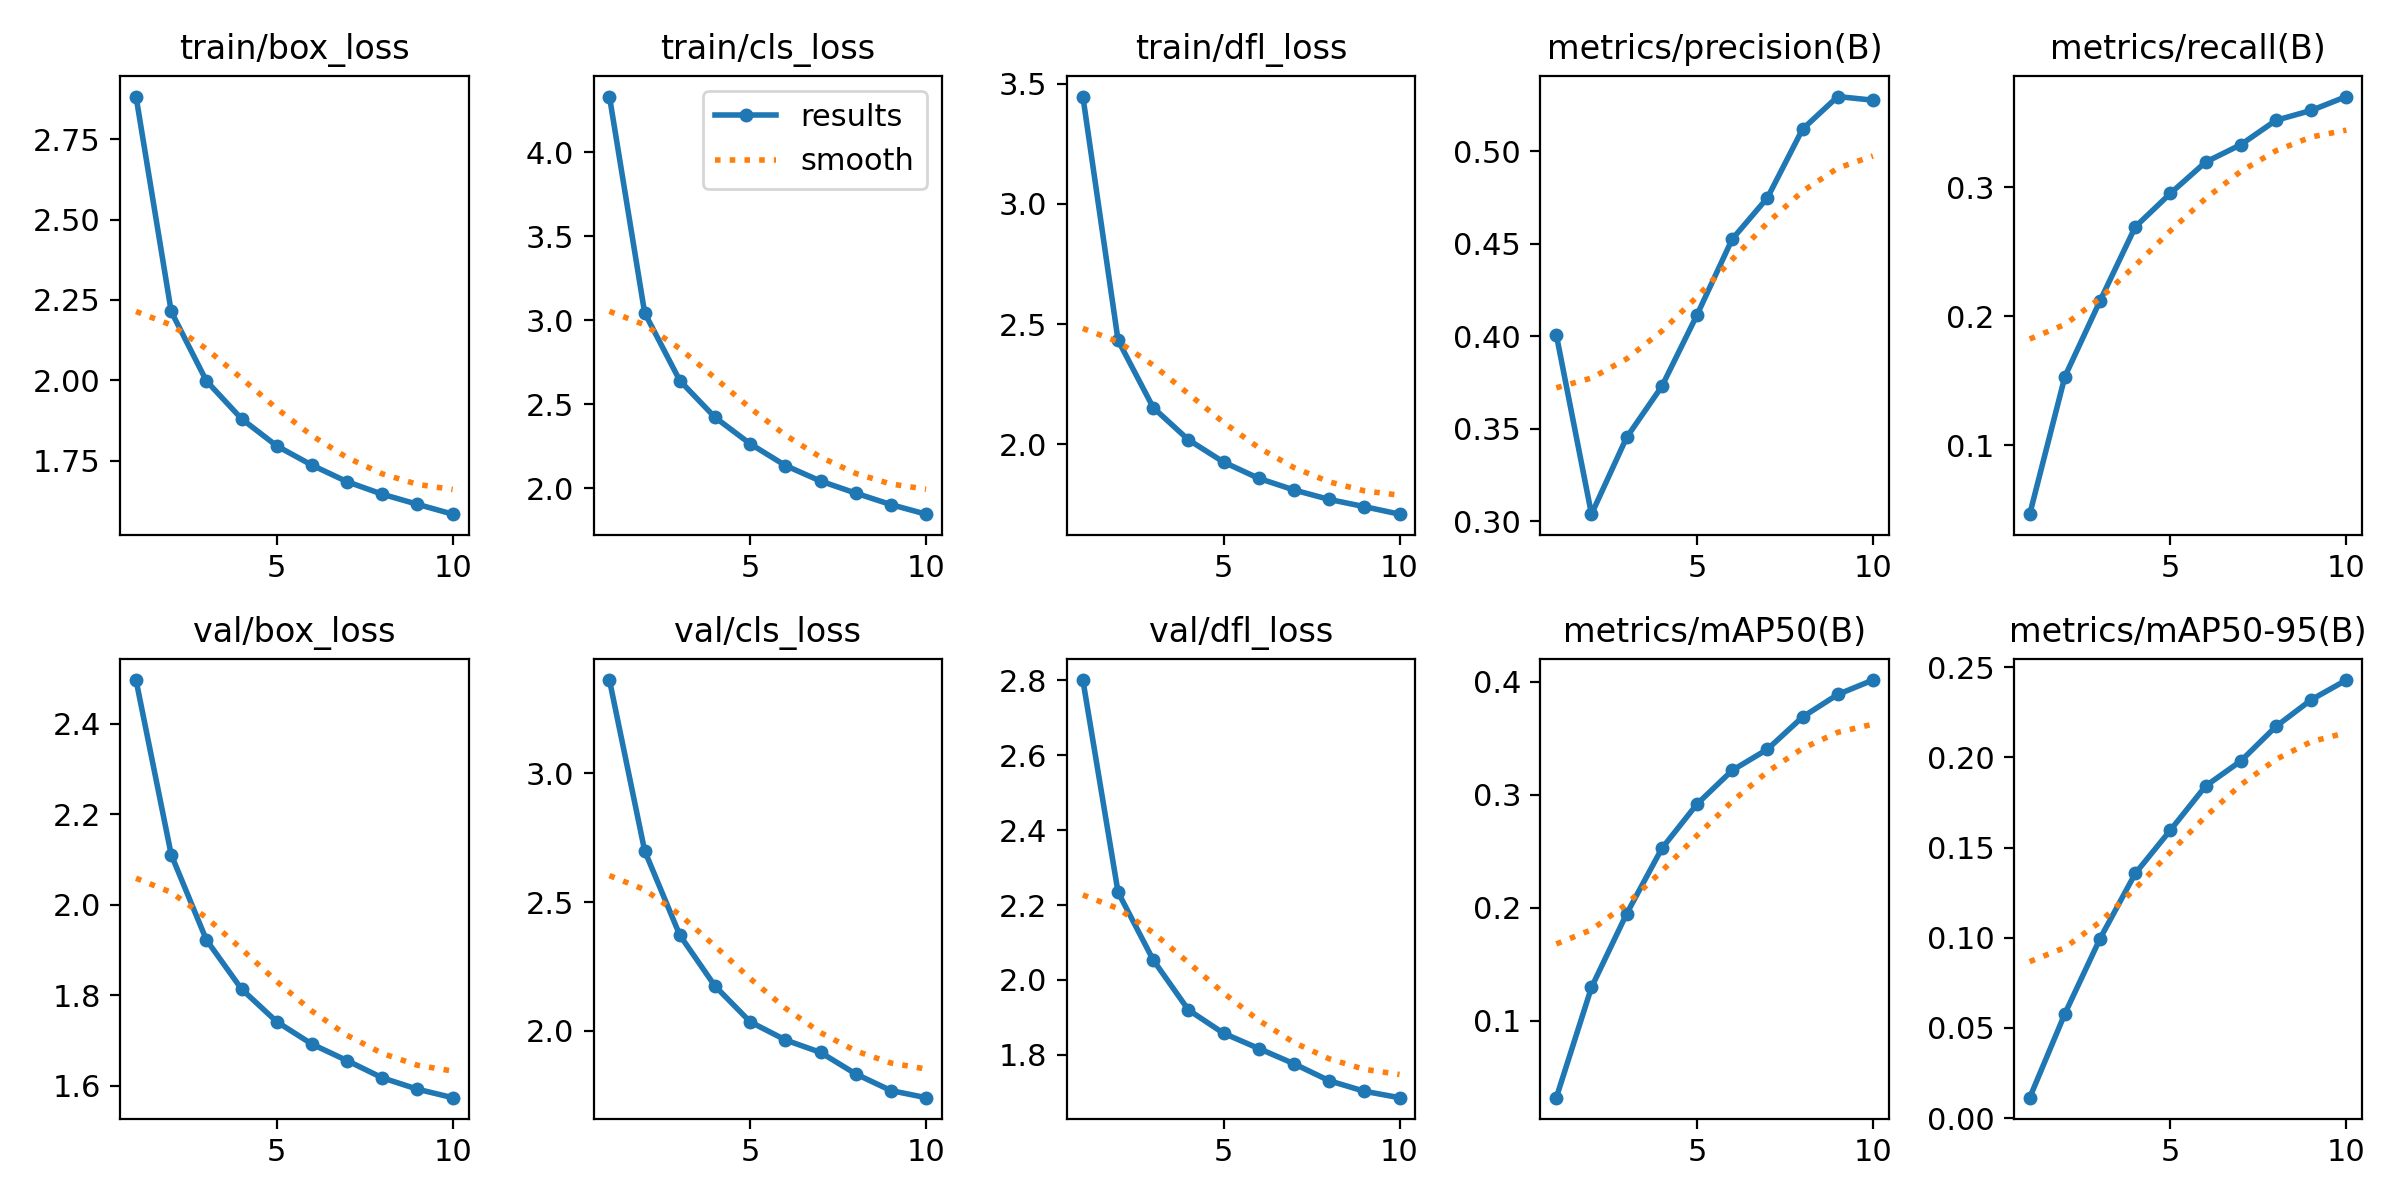

The file beside this chart, header and first rows:
epoch, time, train/box_loss, train/cls_loss, train/dfl_loss, metrics/precision(B), metrics/recall(B), metrics/mAP50(B), metrics/mAP50-95(B), val/box_loss, val/cls_loss, val/dfl_loss, lr/pg0, lr/pg1, lr/pg2
1, 424.2, 2.882, 4.331, 3.446, 0.4008, 0.04644, 0.03201, 0.01135, 2.497, 3.363, 2.801, 0.0003028, 0.0003028, 0.0003028
2, 798.3, 2.214, 3.044, 2.433, 0.3037, 0.1531, 0.1296, 0.05792, 2.111, 2.7, 2.234, 0.0005458, 0.0005458, 0.0005458
3, 1161, 1.998, 2.64, 2.153, 0.3453, 0.2119, 0.1948, 0.09956, 1.923, 2.372, 2.053, 0.0007289, 0.0007289, 0.0007289
4, 1525, 1.88, 2.421, 2.019, 0.3729, 0.2691, 0.2525, 0.1356, 1.814, 2.174, 1.92, 0.000639, 0.000639, 0.000639
5, 1884, 1.796, 2.264, 1.926, 0.4115, 0.2951, 0.2918, 0.1597, 1.742, 2.035, 1.857, 0.000549, 0.000549, 0.000549
6, 2249, 1.736, 2.135, 1.858, 0.4525, 0.3193, 0.3215, 0.1841, 1.692, 1.965, 1.817, 0.000459, 0.000459, 0.000459
7, 2613, 1.685, 2.042, 1.81, 0.4748, 0.3328, 0.3402, 0.1979, 1.656, 1.916, 1.776, 0.0003691, 0.0003691, 0.0003691
8, 2975, 1.646, 1.97, 1.771, 0.512, 0.3518, 0.3688, 0.2171, 1.618, 1.833, 1.731, 0.0002791, 0.0002791, 0.0002791
9, 3344, 1.615, 1.902, 1.741, 0.5296, 0.3594, 0.3887, 0.2319, 1.593, 1.768, 1.702, 0.0001891, 0.0001891, 0.0001891
10, 3708, 1.584, 1.845, 1.71, 0.5276, 0.3701, 0.4014, 0.2428, 1.574, 1.74, 1.685, 9.9081e-05, 9.9081e-05, 9.9081e-05
